Image classification data set "ecg_dataset" (SupriyaSkarpe/CPP-final-disease-prediction on GitHub). Class labels (2): arrhythmia, normal.

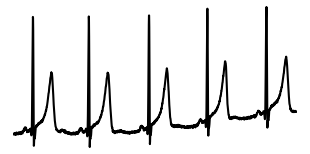
Label: normal

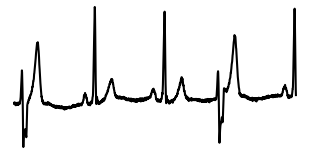
Label: arrhythmia

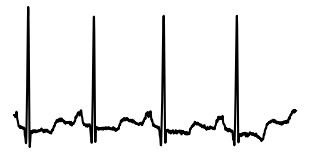
Label: normal

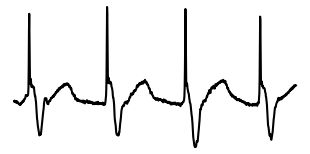
Label: arrhythmia

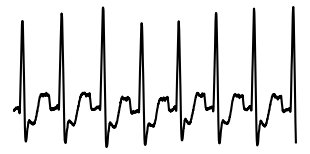
Label: arrhythmia

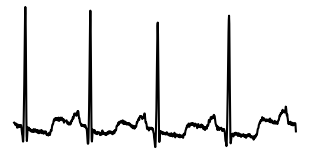
Label: normal
